The GitHub repository Lagoon6/Chrome_Data_Dashboard_pj contains a labelled image folder "Split_data" with 4 categories: dent augmentation, dent side augmentation, OK data, side augmentation. Examples follow, each with its label.

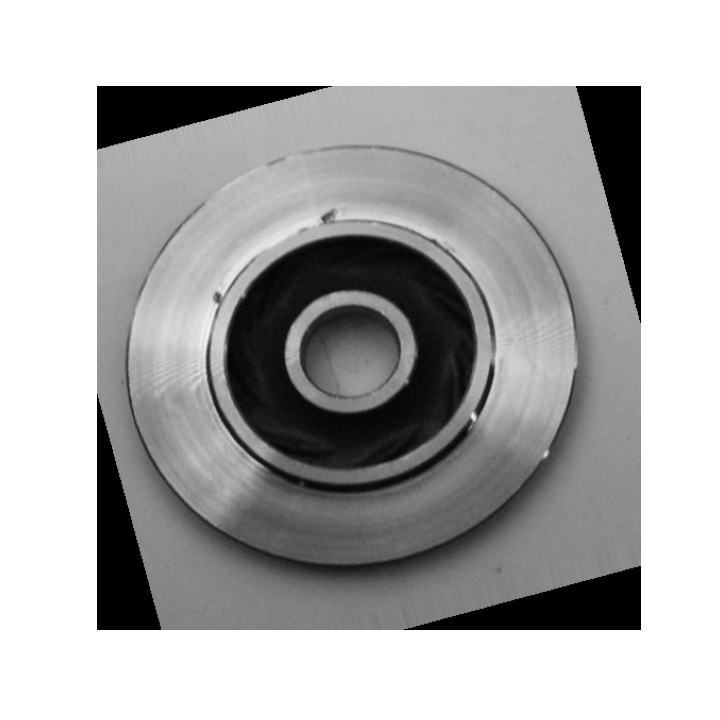
Label: dent augmentation

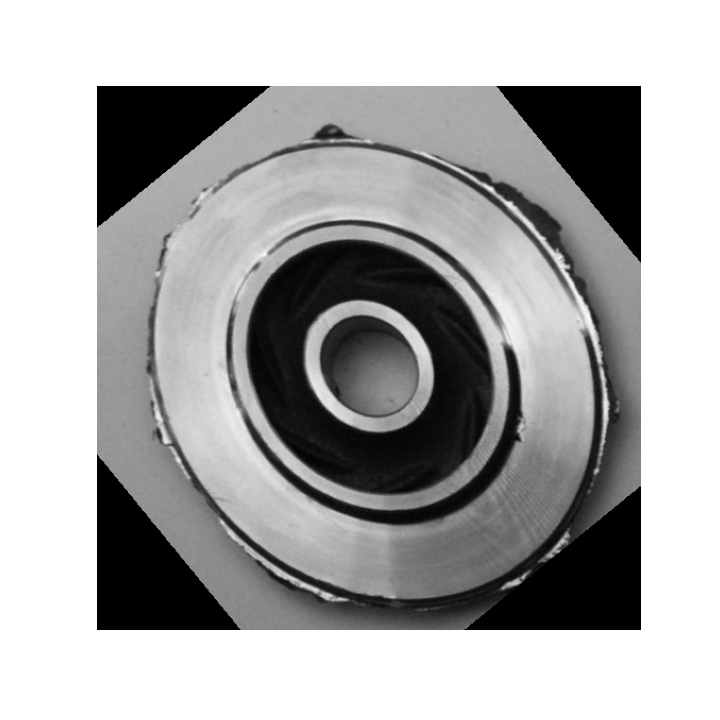
Label: dent side augmentation

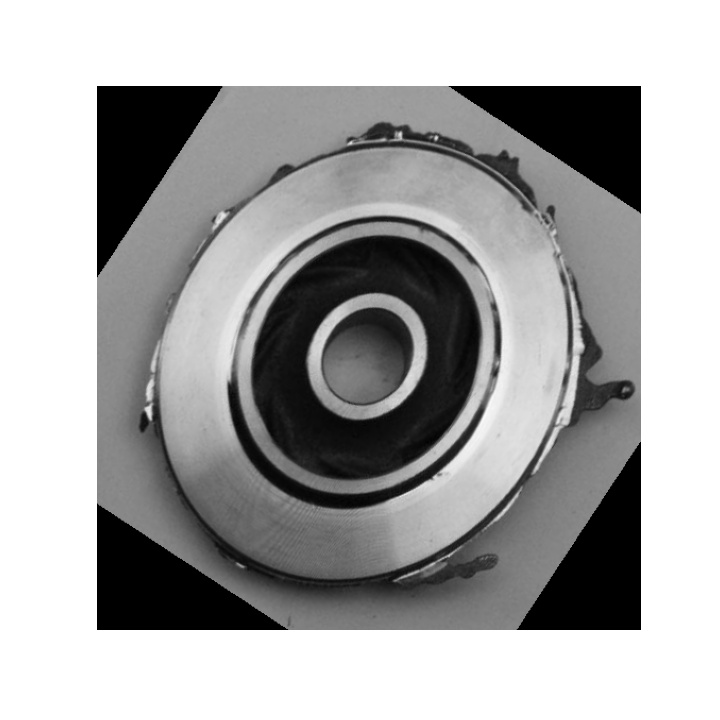
Label: side augmentation

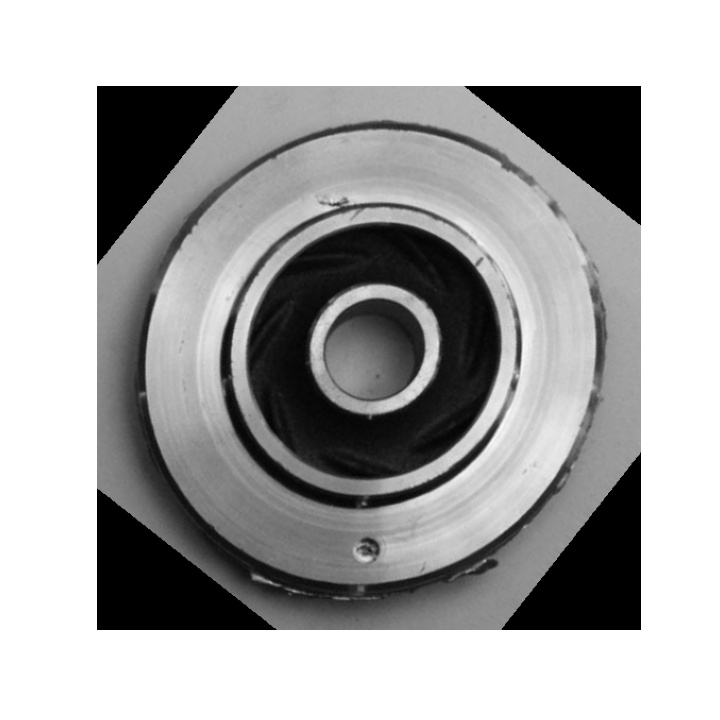
Label: dent side augmentation

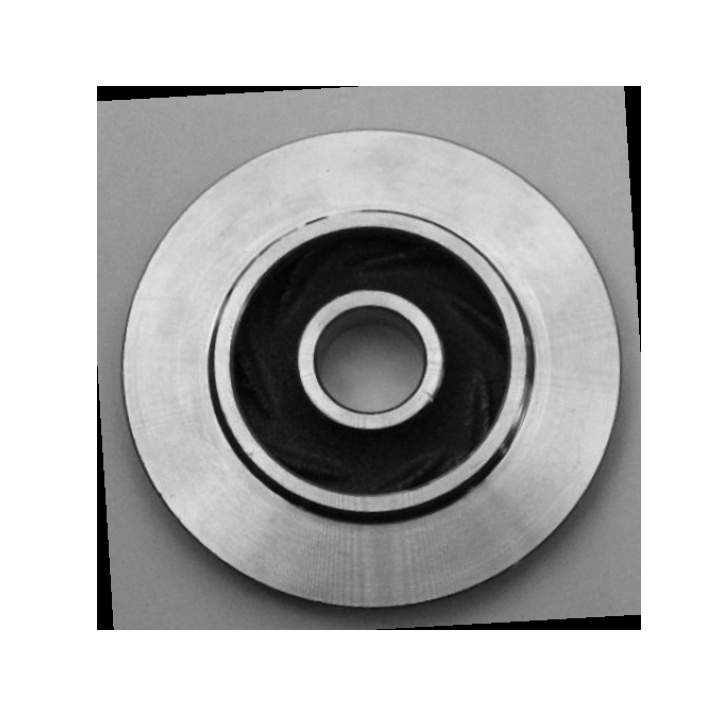
Label: OK data

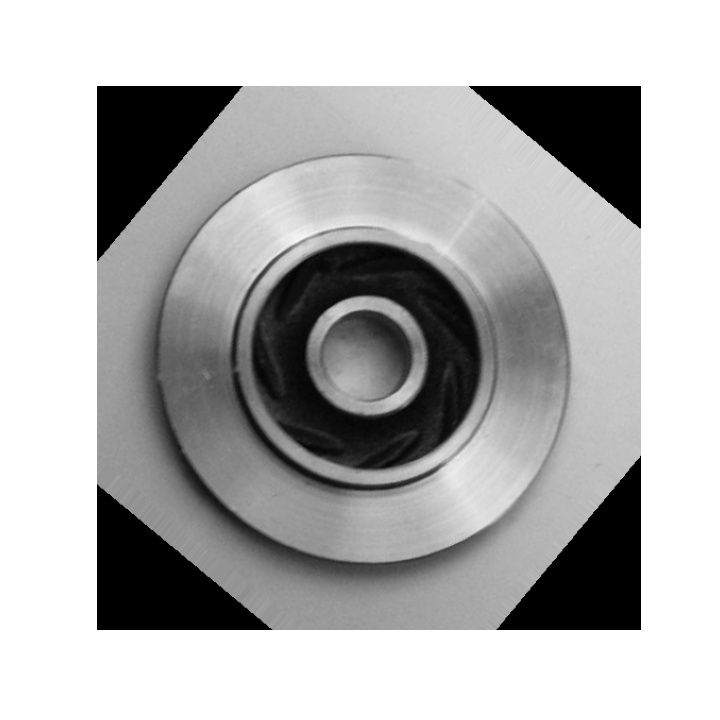
Label: OK data
